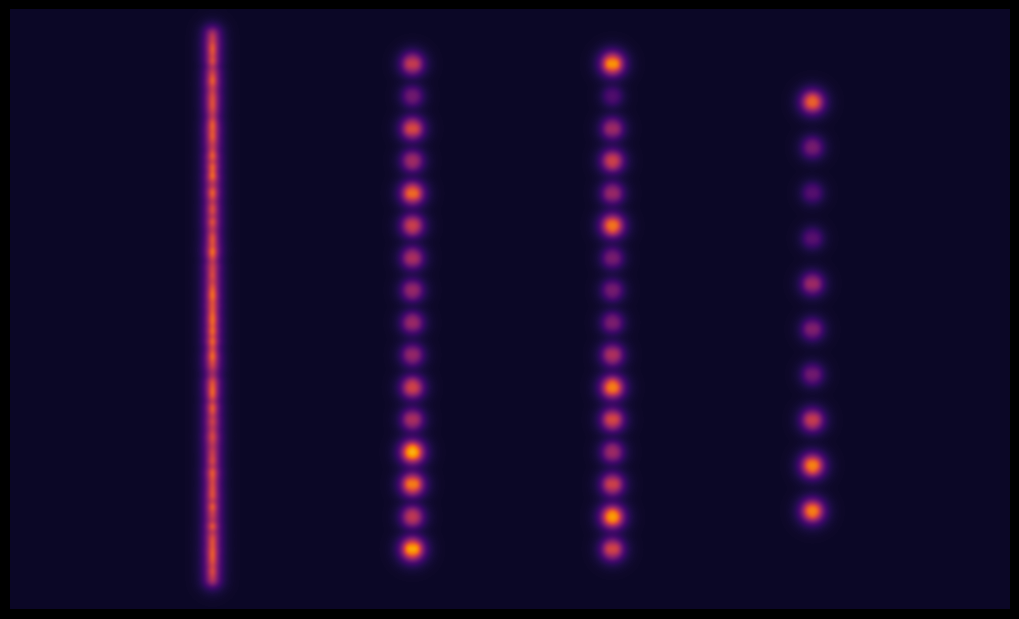

Source code (Python):
import matplotlib.pyplot as plt
import numpy as np

GRID_WIDTH = 200
GRID_HEIGHT = 120
COLORMAP = "inferno"

circles_to_draw = []
lines_to_draw = []


grid = np.full((GRID_HEIGHT, GRID_WIDTH), 0.0, dtype=float)

def add_circle_with_glow(grid_array, center_x, center_y, radius, activation, glow_intensity=2.5):
    y_coords, x_coords = np.ogrid[:GRID_HEIGHT, :GRID_WIDTH]
    dist = np.sqrt((x_coords - center_x) ** 2 + (y_coords - center_y) ** 2)
    core_mask = np.where(dist <= radius, activation, 0.0)
    dist_outside = np.maximum(dist - radius, 0)
    glow_fade = np.exp(-dist_outside / glow_intensity)
    glow_mask = np.where(dist > radius, activation * glow_fade, 0.0)
    combined_mask = core_mask + glow_mask
    return np.maximum(grid_array, combined_mask)

def add_line_with_glow(grid_array, p0, p1, width, activation, glow_intensity=2.0):
    y_coords, x_coords = np.ogrid[:GRID_HEIGTH, :GRID_WIDTH]
    x0, y0 = p0
    x1, y1 = p1
    dx, dy = x1 - x0, y1 - y0
    line_len_sq = dx**2 + dy**2

    if line_len_sq == 0:
        dist = np.sqrt((x_coords - x0)**2 + (y_coords - y0)**2)
    else:
        t = ((x_coords - x0) * dx + (y_coords - y0) * dy) / line_len_sq
        t = np.clip(t, 0.0, 1)
        closest_x = x0 + t * dx
        closest_y = y0 + t * dy
        dist = np.sqrt((x_coords - closest_x)**2 + (y_coords - closest_y)**2)
    core_mask = np.where(dist <= width, activation, 0.0)

    dist_outside = np.maximum(dist - width, 0)
    glow_fade = np.exp(-dist_outside / glow_intensity)
    glow_mask = np.where(dist > width, activation * glow_fade, 0.0)

    combined_mask = core_mask + glow_mask
    return np.maximum(grid_array, combined_mask)

def render_shapes(grid):
    for line in lines_to_draw:
        grid = add_line_with_glow(
            grid,
            p0=line["p0"],
            p1=line["p1"],
            width=line["width"],
            activation=line["activation"],
            glow_intensity=1
        )

    for circle in circles_to_draw:
        grid = add_circle_with_glow(
            grid,
            center_x=circle["x"],
            center_y=circle["y"],
            radius=circle["radius"],
            activation=circle["activation"],
            glow_intensity=1.0 # Set default glow softness
        )

    return grid

# Only for 4 layer NNs
def init_neurons(N0, N1, N2, N3):
    border = 5

    max_grid = GRID_HEIGHT - border * 2

    for i in range(len(N0)):
        circles_to_draw.append(
            {
                "x": 40, 
                "y": border + (i * (max_grid / (1 + len(N0))) + max_grid / (1 + len(N0))), 
                "radius": (max_grid / (6 * len(N0))), 
                "activation": (N0[i] + 0.2)
            }
        )
    for i in range(len(N1)):
        circles_to_draw.append(
            {
                "x": 80, 
                "y": border + (i * (max_grid / (1 + len(N1))) + max_grid / (1 + len(N1))), 
                "radius": (max_grid / (6 * len(N1))), 
                "activation": (N1[i] + 0.2)
            }
        )
    for i in range(len(N2)):
        circles_to_draw.append(
            {
                "x": 120, 
                "y": border + (i * (max_grid / (1 + len(N2))) + max_grid / (1 + len(N2))), 
                "radius": (max_grid / (6 * len(N2))), 
                "activation": (N2[i] + 0.2)
            }
        )
    for i in range(len(N3)):
        circles_to_draw.append(
            {
                "x": 160, 
                "y": border + 5 + (i * ((max_grid - 10) / (1 + len(N3))) + (max_grid - 10) / (1 + len(N3))), 
                "radius": (max_grid / (6 * len(N2))), 
                "activation": (N3[i] + 0.2)
            }
        )

fig, ax = plt.subplots(figsize=(10, 8))
fig.patch.set_facecolor('black') # Match the figure background to activation 0
fig.subplots_adjust(left=0, right=1, bottom=0, top=1)


N0 = np.random.rand(784)
N1 = np.random.rand(16)
N2 = np.random.rand(16)
N3 = np.random.rand(10)

init_neurons(N0, N1, N2, N3)

grid = render_shapes(grid)

img = ax.imshow(
    grid,
    cmap=COLORMAP,
    vmin=-0.1,
    vmax=1.4,
    origin="lower",
    extent=(0, GRID_WIDTH, 0, GRID_HEIGHT),
    interpolation="bicubic",
)


ax.set_xticks([])
ax.set_yticks([])
ax.axis("off")
plt.show()
